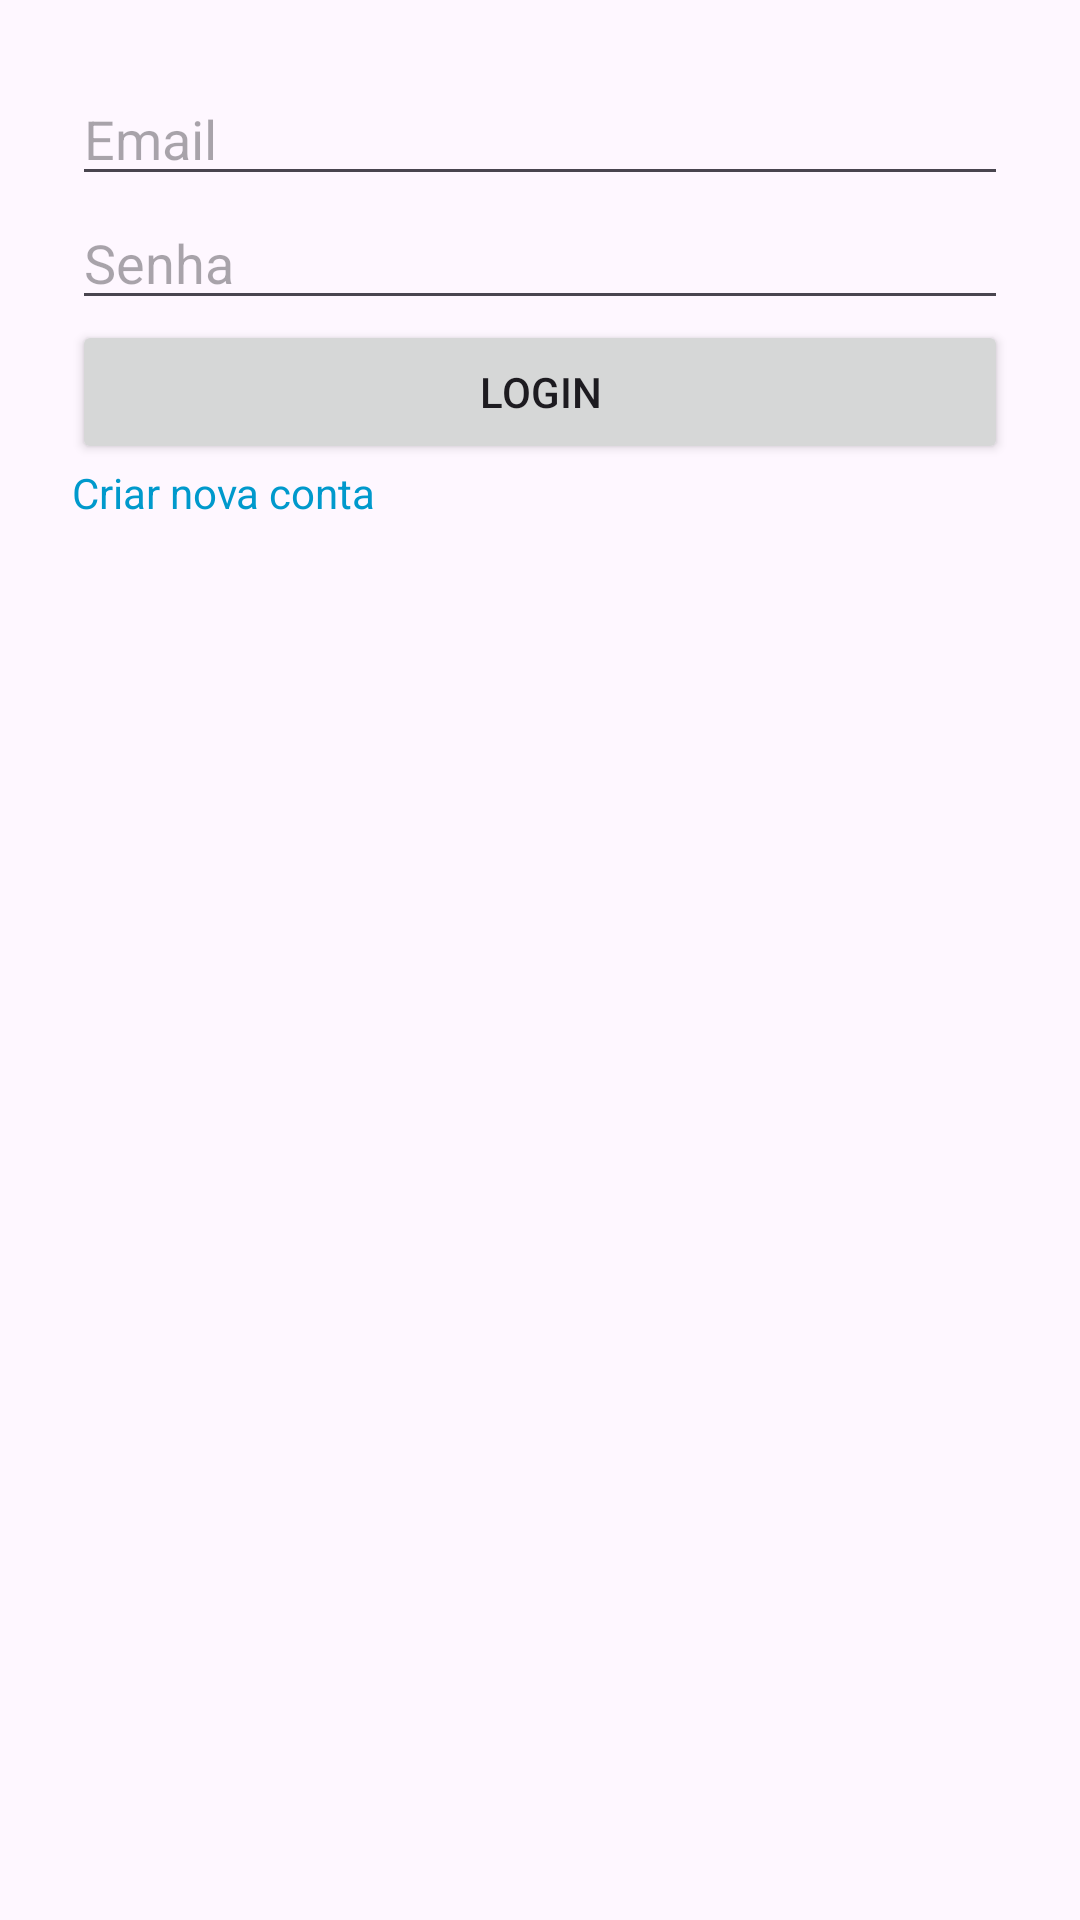

Here is an Android app screen rendered from its layout file. Give the layout XML and the strings, colors and styles it references.
<!-- AndroidManifest.xml: application theme Theme.Bookshare -->
<!-- res/layout/activity_login.xml -->
<LinearLayout xmlns:android="http://schemas.android.com/apk/res/android"
    android:orientation="vertical" android:layout_width="match_parent"
    android:layout_height="match_parent"
    android:padding="24dp">

    <EditText
        android:id="@+id/edtEmail"
        android:hint="Email"
        android:layout_width="match_parent"
        android:layout_height="wrap_content"/>

    <EditText
        android:id="@+id/edtSenha"
        android:hint="Senha"
        android:inputType="textPassword"
        android:layout_width="match_parent"
        android:layout_height="wrap_content"/>

    <Button
        android:id="@+id/btnLogin"
        android:text="Login"
        android:layout_width="match_parent"
        android:layout_height="wrap_content"/>

    <TextView
        android:id="@+id/txtCriarConta"
        android:text="Criar nova conta"
        android:textColor="@android:color/holo_blue_dark"
        android:layout_width="wrap_content"
        android:layout_height="wrap_content"/>

</LinearLayout>
<!-- resources referenced by this layout -->
<resources>
  <style name="Theme.Bookshare" parent="Base.Theme.Bookshare" />
  <style name="Base.Theme.Bookshare" parent="Theme.Material3.DayNight.NoActionBar">
          
          
      </style>
</resources>
